Run: headless pygame with SDL's dummy video driver; simulated clock (each Clock.tick advances the game by its frame time, no real sleeping); random seed 0; keys injected as events and as key.get_pressed() state; no mouse input.
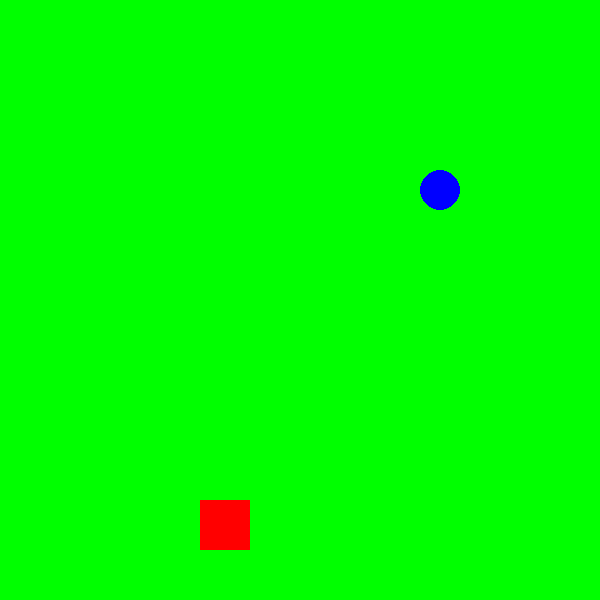
Frame 1 of 4 · flips 1–60 · no input
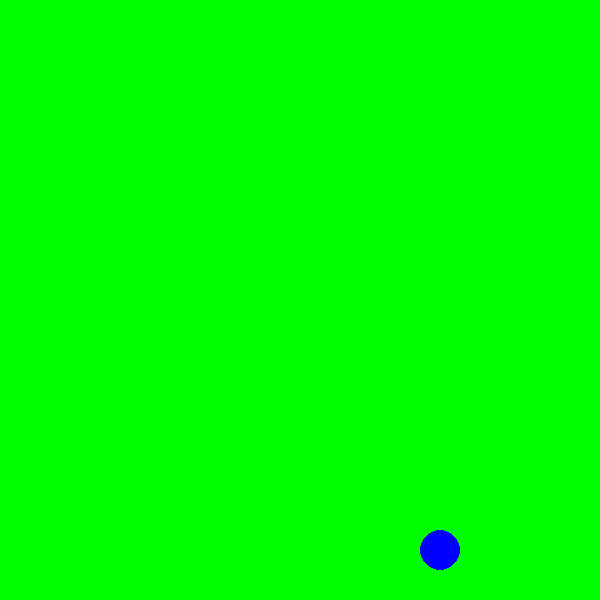
Frame 2 of 4 · flips 61–180 · tapped SPACE, RETURN · held RIGHT (→), D
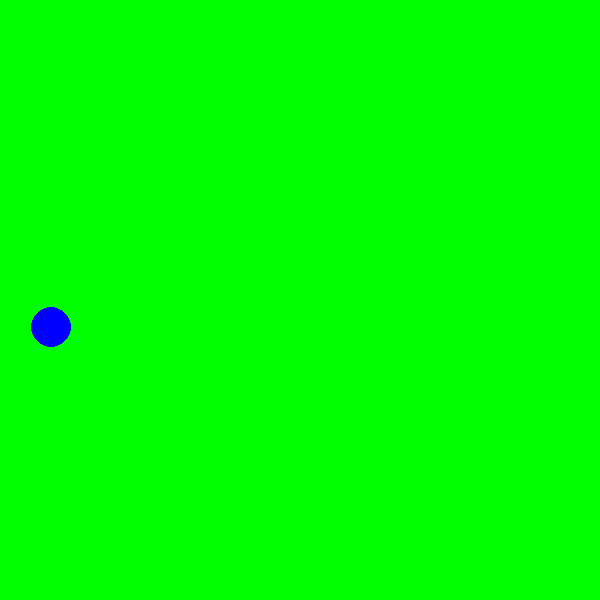
Frame 3 of 4 · flips 181–300 · held DOWN (↓), S
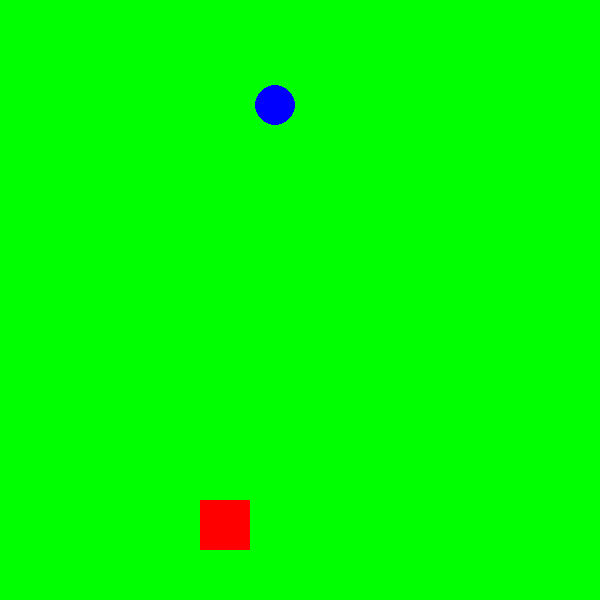
Frame 4 of 4 · flips 301–420 · held LEFT (←), A, UP (↑), W

The pygame program that drew these frames:

import pygame
import random

# accendo pygame
pygame.init()

# creazione della schermata
larghezza = 600
altezza = 600
schermo = pygame.display.set_mode((larghezza,altezza))

# qui si definisco colori, dimensioni, posizioni, etc
# creo il bianco
bianco = (255,255,255)
# creo il rosso
rosso = (255, 0, 0)
blu = (0, 0, 255)

verde = (0,255,0)
viola = (138, 43, 226)
colori = [bianco, verde, viola]
colore_sfondo = random.choice(colori)

# definire le coordinate del quadrato
quad_x = 200
quad_y = 500
# definisco il lato del quadrato
lato = 50

# definisco coordinate del cerchio
cer_x = random.randint(10 , larghezza-50)
cer_y = 10
# raggio del cerchio
raggio = 20
# velocità del cerchio
cer_vel = 3

# imposto il clock per i tick del gioco
clock = pygame.time.Clock()

# creo il loop del gioco, che è un while che fa funzionare tutto
# fino a quando non si decide che deve spegnersi
gioco = True
while gioco: 
    for evento in pygame.event.get():
        if evento.type == pygame.QUIT:
            gioco = False
    # imposto il colore dello sfondo
    schermo.fill(colore_sfondo)

    # aumento la y del cerchio di cer_vel
    cer_y += cer_vel

    # imposto che pygame si accorge se io schiaccio un tasto
    # e sa che tasto sto schiacciando
    tasto = pygame.key.get_pressed()
    # se premo il tasto a sinistra si muove a sinistra
    if tasto[pygame.K_LEFT]:
        quad_x -= 10
    if tasto[pygame.K_RIGHT]:
        quad_x += 10

    # devo misurare la distanza tra cerchio e quadrato
    # distanza in orizzontale
    centro_x = quad_x + lato / 2
    centro_y = quad_y + lato / 2

    dx = abs(cer_x - centro_x) 
    dy = abs(cer_y - centro_y)

    if dx < 30 and dy < 30: 
        cer_x = random.randint(10 , larghezza-50)
        cer_y = 0
        colore_sfondo = random.choice(colori)

    # imposto che se arrivo al bordo inferiore il pallino torna su
    if cer_y > 580: 
        cer_x = random.randint(10 , larghezza-50)
        cer_y = 0

    # disegna il quadrato
    pygame.draw.rect(schermo, rosso, (quad_x, quad_y, lato,lato))
    # disegno il cerchi
    pygame.draw.circle(schermo, blu, (cer_x,cer_y), raggio)
    # aggiorno tutto quello che succede prima
    pygame.display.update()
    # imposto i tick del gioco al secondo
    clock.tick(60)

pygame.quit()
